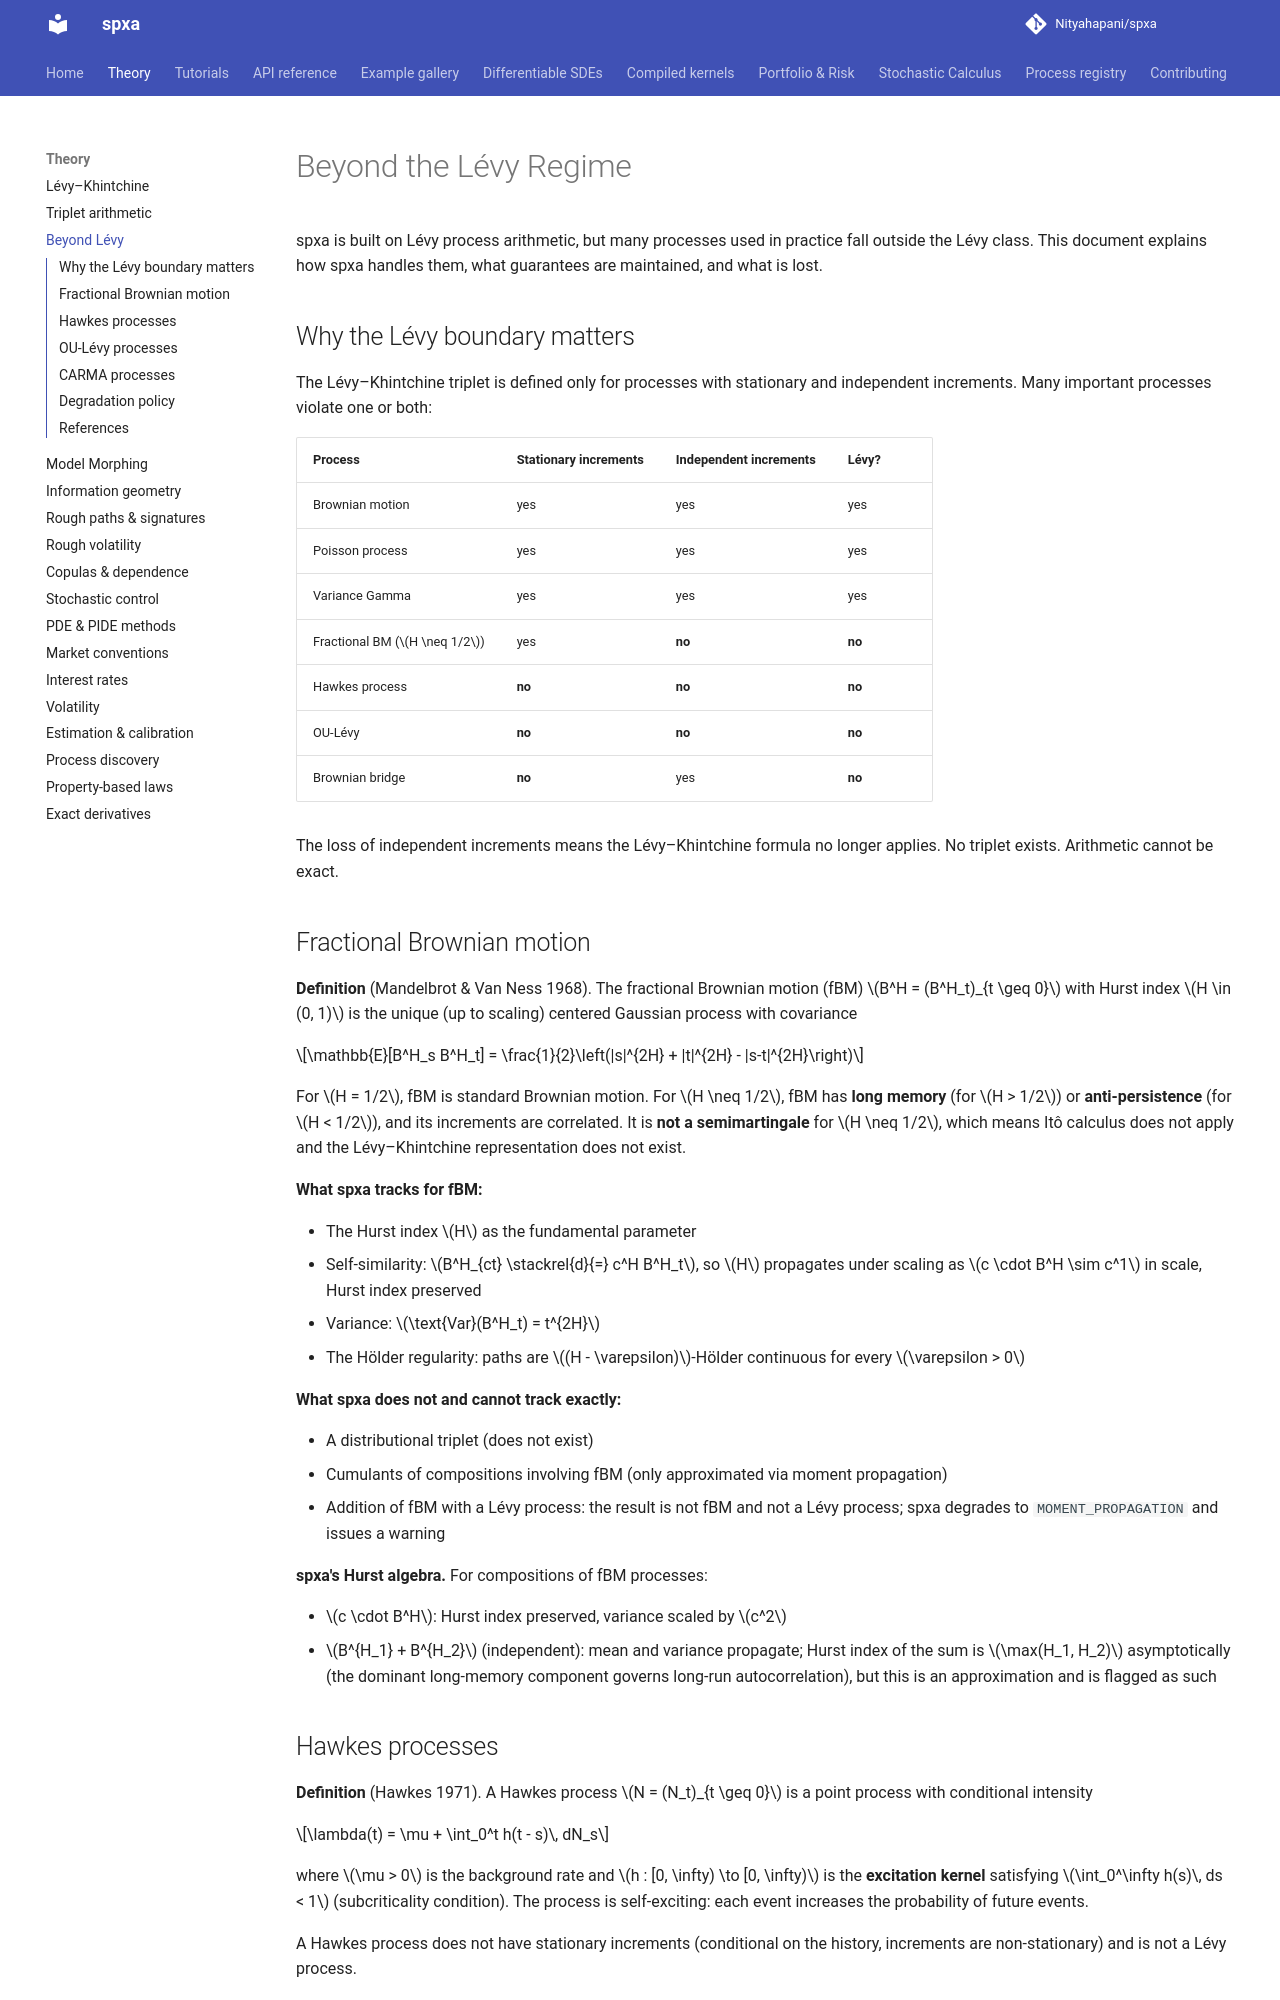

repository: Nityahapani/spxa · page: theory/beyond_levy/index.html · generator: mkdocs

# Beyond the Lévy Regime

spxa is built on Lévy process arithmetic, but many processes used in practice fall outside the Lévy class. This document explains how spxa handles them, what guarantees are maintained, and what is lost.

## Why the Lévy boundary matters

The Lévy–Khintchine triplet is defined only for processes with stationary and independent increments. Many important processes violate one or both:

| Process | Stationary increments | Independent increments | Lévy? |
|---|---|---|---|
| Brownian motion | yes | yes | yes |
| Poisson process | yes | yes | yes |
| Variance Gamma | yes | yes | yes |
| Fractional BM ($H \neq 1/2$) | yes | **no** | **no** |
| Hawkes process | **no** | **no** | **no** |
| OU-Lévy | **no** | **no** | **no** |
| Brownian bridge | **no** | yes | **no** |

The loss of independent increments means the Lévy–Khintchine formula no longer applies. No triplet exists. Arithmetic cannot be exact.

## Fractional Brownian motion

**Definition** (Mandelbrot & Van Ness 1968). The fractional Brownian motion (fBM) $B^H = (B^H_t)_{t \geq 0}$ with Hurst index $H \in (0, 1)$ is the unique (up to scaling) centered Gaussian process with covariance

$$\mathbb{E}[B^H_s B^H_t] = \frac{1}{2}\left(|s|^{2H} + |t|^{2H} - |s-t|^{2H}\right)$$

For $H = 1/2$, fBM is standard Brownian motion. For $H \neq 1/2$, fBM has **long memory** (for $H > 1/2$) or **anti-persistence** (for $H < 1/2$), and its increments are correlated. It is **not a semimartingale** for $H \neq 1/2$, which means Itô calculus does not apply and the Lévy–Khintchine representation does not exist.

**What spxa tracks for fBM:**

- The Hurst index $H$ as the fundamental parameter
- Self-similarity: $B^H_{ct} \stackrel{d}{=} c^H B^H_t$, so $H$ propagates under scaling as $c \cdot B^H \sim c^1$ in scale, Hurst index preserved
- Variance: $\text{Var}(B^H_t) = t^{2H}$
- The Hölder regularity: paths are $(H - \varepsilon)$-Hölder continuous for every $\varepsilon > 0$

**What spxa does not and cannot track exactly:**

- A distributional triplet (does not exist)
- Cumulants of compositions involving fBM (only approximated via moment propagation)
- Addition of fBM with a Lévy process: the result is not fBM and not a Lévy process; spxa degrades to `MOMENT_PROPAGATION` and issues a warning

**spxa's Hurst algebra.** For compositions of fBM processes:

- $c \cdot B^H$: Hurst index preserved, variance scaled by $c^2$
- $B^{H_1} + B^{H_2}$ (independent): mean and variance propagate; Hurst index of the sum is $\max(H_1, H_2)$ asymptotically (the dominant long-memory component governs long-run autocorrelation), but this is an approximation and is flagged as such

## Hawkes processes

**Definition** (Hawkes 1971). A Hawkes process $N = (N_t)_{t \geq 0}$ is a point process with conditional intensity

$$\lambda(t) = \mu + \int_0^t h(t - s)\, dN_s$$

where $\mu > 0$ is the background rate and $h : [0, \infty) \to [0, \infty)$ is the **excitation kernel** satisfying $\int_0^\infty h(s)\, ds < 1$ (subcriticality condition). The process is self-exciting: each event increases the probability of future events.

A Hawkes process does not have stationary increments (conditional on the history, increments are non-stationary) and is not a Lévy process.

**What spxa tracks for Hawkes processes:**

- The mean intensity: $\bar{\lambda} = \mu / (1 - \|h\|_1)$ where $\|h\|_1 = \int_0^\infty h(s)\, ds$
- The variance of $N_t$: $\text{Var}(N_t) \approx \bar{\lambda} t \cdot (1 - \|h\|_1)^{-1}$ for large $t$ (asymptotic result, Hawkes & Oakes 1974)
- The Fano factor: $F = \text{Var}(N_t) / \mathbb{E}[N_t]$, which is always $\geq 1$, measuring burstiness
- Stationarity of the intensity in the stationary regime (when $t \to \infty$)

**spxa's exactness for Hawkes:** `MOMENT_PROPAGATION`. Simulation uses Ogata's thinning algorithm.
